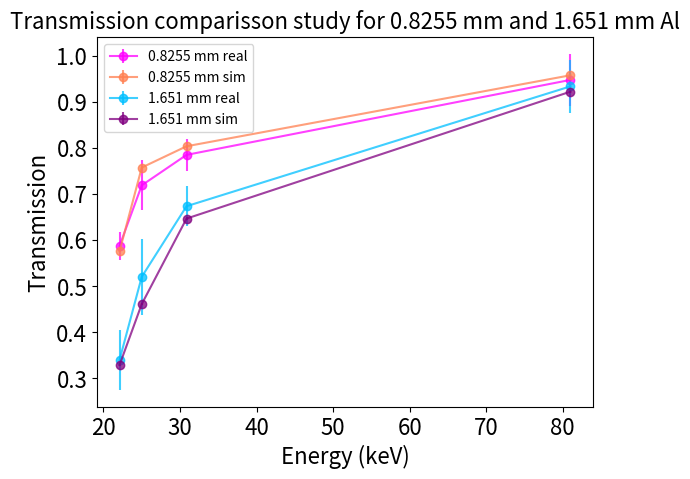

Write the Python code that produced this figure.
#Python code to plot real vs sim data
import matplotlib.pyplot as plt
import numpy as np

energy = [22.10, 25.00, 30.85, 81.00]

real_8255 = [0.587442838, 0.71910828, 0.785248714, 0.948106592]
real_8255_err = [0.031109965, 0.054263819, 0.035564707, 0.056620779]

sim_8255 = [0.575872, 0.7576974, 0.803956, 0.958157]
sim_8255_err = [0.002399733, 0.002601872, 0.002835412, 0.003095411]

real_16510 = [0.339883822, 0.520382166, 0.673756432, 0.934081346]
real_16510_err = [0.064943656, 0.08289779, 0.043328381, 0.057691995]

sim_16510 = [0.32883, 0.461149, 0.646882, 0.922563,]
sim_16510_err = [0.001813367, 0.002147438, 0.002543388, 0.003037372]
plt.errorbar(energy, real_8255, yerr = real_8255_err, alpha = 0.75, label = "0.8255 mm real", marker = 'o', color='fuchsia')
plt.errorbar(energy, sim_8255, yerr = sim_8255_err, alpha = 0.75, label = "0.8255 mm sim", marker = 'o', color='coral')
plt.errorbar(energy, real_16510, yerr = real_16510_err, alpha = 0.75, label = "1.651 mm real", marker = 'o', color='deepskyblue')
plt.errorbar(energy, sim_16510, yerr = sim_16510_err, alpha = 0.75, label = "1.651 mm sim", marker = 'o', color='purple')
plt.legend(fontsize=20)
plt.xticks(fontsize=16)
plt.yticks(fontsize=16)
plt.xlabel("Energy (keV)", fontsize=16)
plt.ylabel("Transmission", fontsize=16)
plt.legend()
plt.title("Transmission comparisson study for 0.8255 mm and 1.651 mm Al", fontsize=16)
plt.show()
